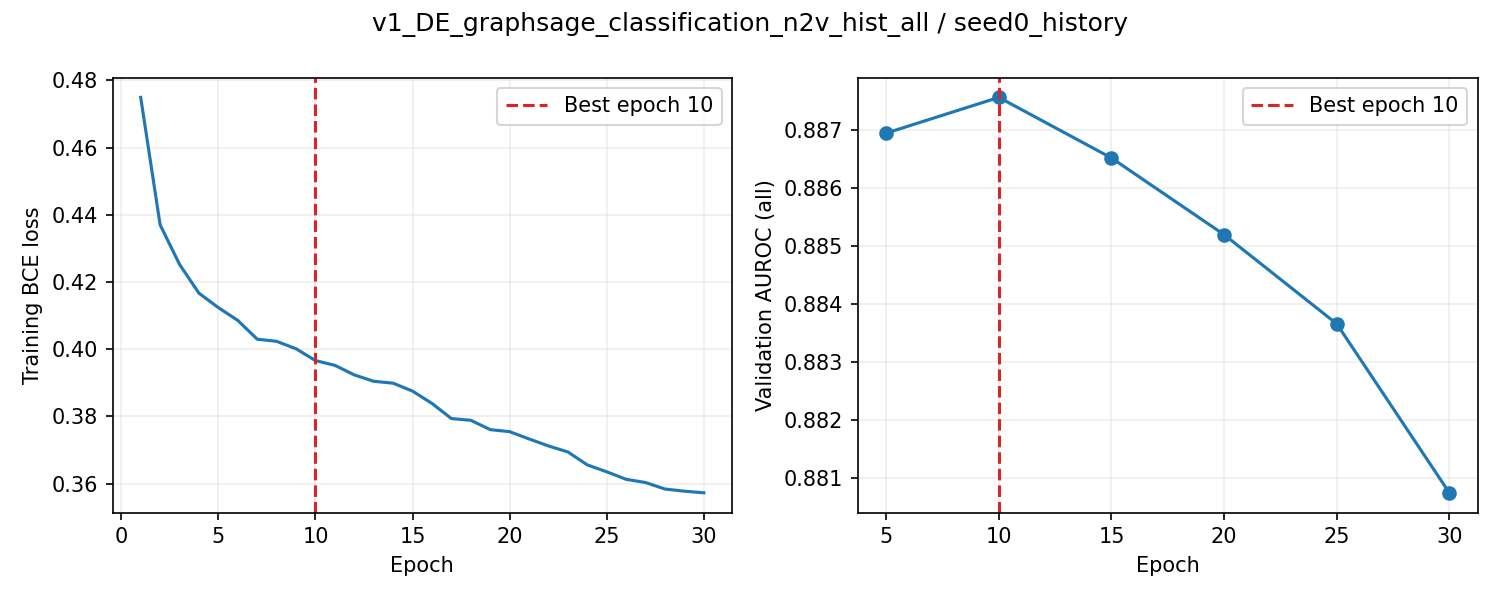

The table this chart was drawn from, first rows:
epoch, train_loss, valid_auroc, valid_mae, epoch_seconds, elapsed_seconds, is_best, best_epoch
1, 0.475, , , 4.901, 4.902, False, 0
2, 0.437, , , 4.482, 10.06, False, 0
3, 0.4252, , , 4.523, 14.61, False, 0
4, 0.4167, , , 4.509, 19.15, False, 0
5, 0.4124, 0.8869, , 20.44, 39.62, True, 5
6, 0.4086, , , 3.532, 43.43, False, 5
7, 0.403, , , 3.537, 47, False, 5
8, 0.4023, , , 3.546, 50.57, False, 5
9, 0.4001, , , 3.54, 54.14, False, 5
10, 0.3966, 0.8876, , 19.42, 73.6, True, 10
11, 0.3952, , , 3.534, 77.43, False, 10
12, 0.3923, , , 3.52, 80.98, False, 10
13, 0.3904, , , 3.515, 84.53, False, 10
14, 0.3899, , , 3.533, 88.1, False, 10
15, 0.3875, 0.8865, , 19.4, 107.5, False, 10
16, 0.3838, , , 3.503, 111.3, False, 10
17, 0.3793, , , 3.508, 114.8, False, 10
18, 0.3788, , , 3.485, 118.4, False, 10
19, 0.376, , , 3.491, 121.9, False, 10
20, 0.3754, 0.8852, , 19.22, 141.1, False, 10
21, 0.3733, , , 3.488, 144.9, False, 10
22, 0.3712, , , 3.488, 148.4, False, 10
23, 0.3694, , , 3.49, 151.9, False, 10
24, 0.3655, , , 3.496, 155.5, False, 10
25, 0.3635, 0.8837, , 19.2, 174.7, False, 10
26, 0.3612, , , 3.489, 178.5, False, 10
27, 0.3603, , , 3.479, 182, False, 10
28, 0.3584, , , 3.496, 185.5, False, 10
29, 0.3577, , , 3.488, 189.1, False, 10
30, 0.3572, 0.8807, , 19.21, 208.3, False, 10
